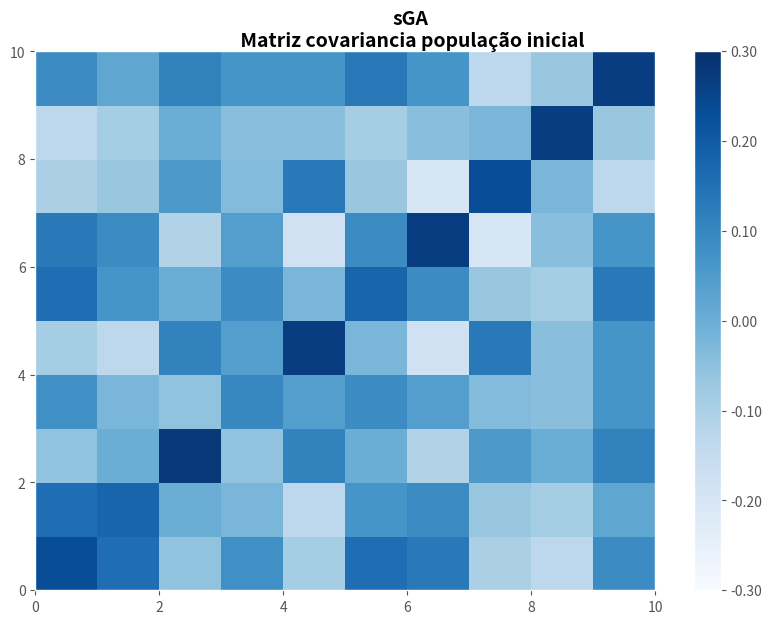
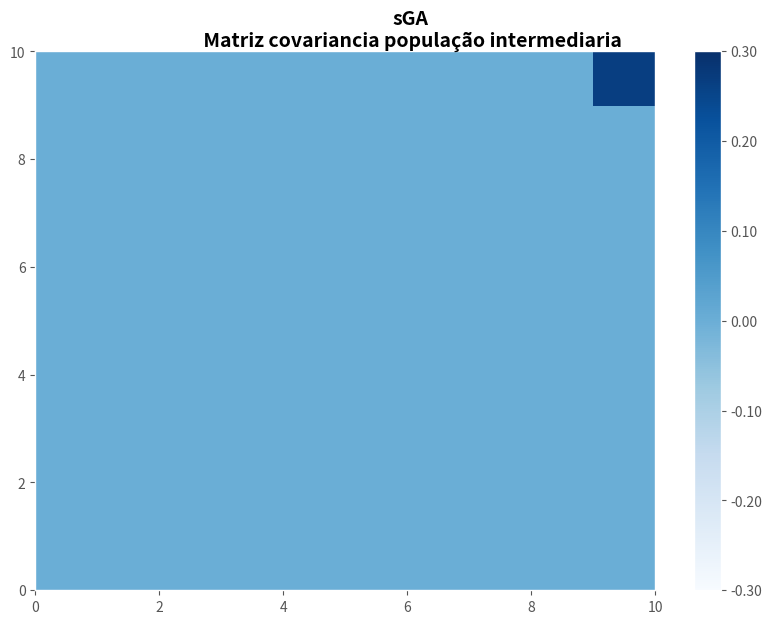
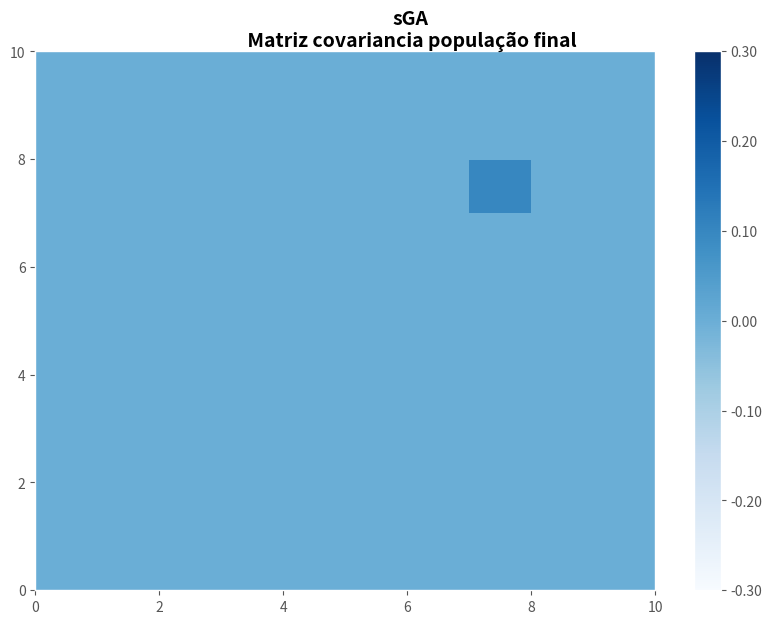
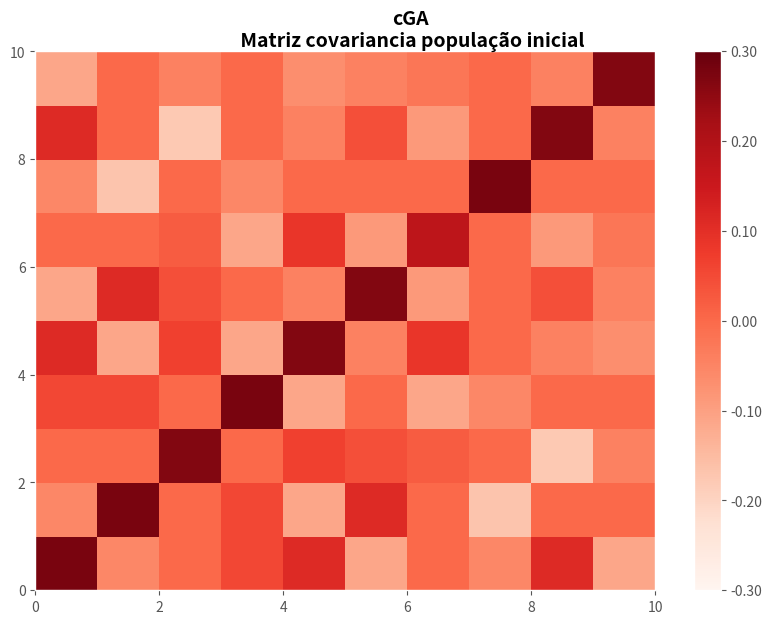
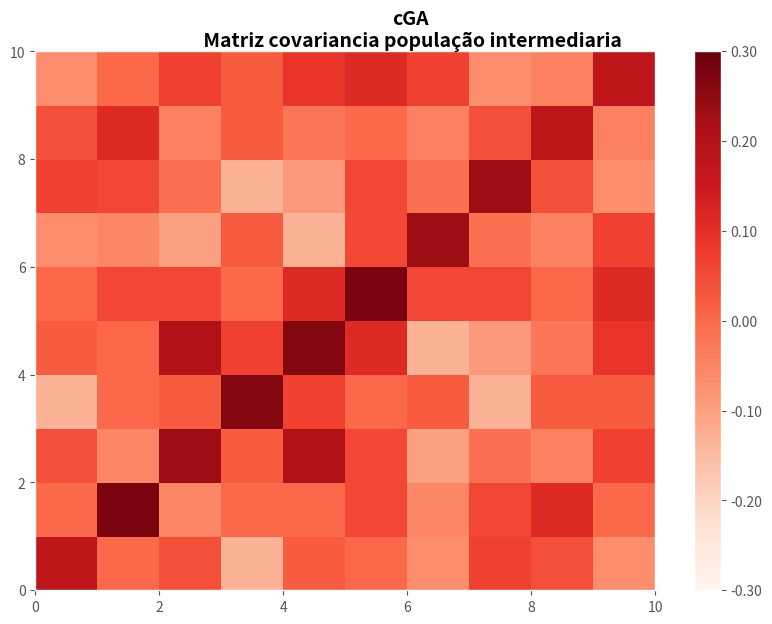
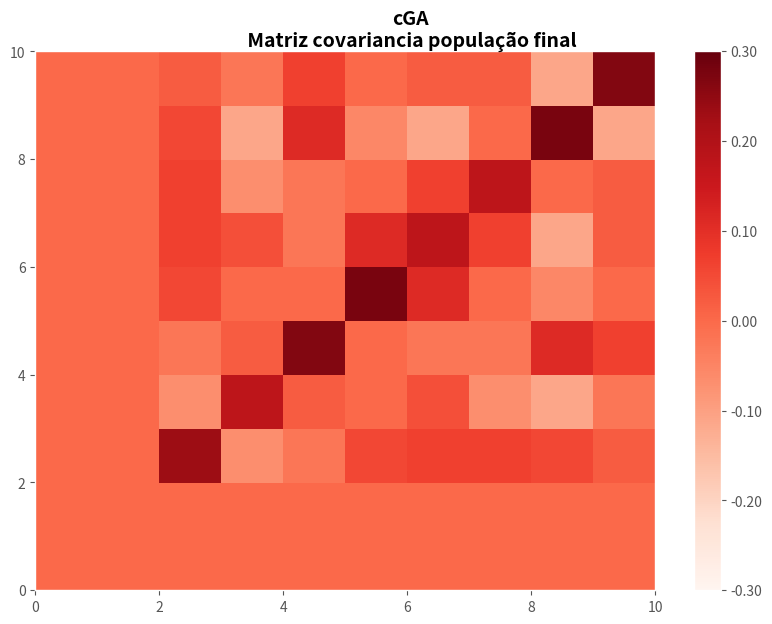

Write the Python code that produced these figures, in order.
## ALGORITMO GENETICO COMPACTO POP COMPLETO e SIMPLES FTRAP5 MATRIZ COVARIANCIA
import random
import matplotlib as mpl
import matplotlib.pyplot as plt
import matplotlib.ticker as ticker
import numpy
plt.style.use('ggplot')

mc_sga = {}
mc_cga = {}

###################          SGA        ###################

def generate_pop_sga(size,population_size):
    sga_vector_pop = []

    for ps in range(population_size):
      sga_value = ''
      for s in range(size):
        sga_value += '1' if random.random() > 0.5  else '0'
      sga_vector_pop.append( {'val':sga_value,'fit':0} )

    return sga_vector_pop

def crossover_sga(size,population,mutation):
    son = population[0].copy()
    son2 = population[1].copy()

    s = son['val']
    s2 = son2['val']
    middle = random.randrange(1,size-1)
    
    son['fit'] = 0
    son2['fit'] = 0
    son['val'] = s[:middle] + s2[middle:]
    son2['val'] = s2[:middle] + s[middle:]
  
    # mutation
    child = son['val']
    child2 = son2['val']
    c1 = ""
    for c in child:
      mut = random.random()
      if(mut < mutation):
        c1+='1' if c == '0' else '0'
      else:
        c1+=c
    son['val'] = c1

    c2 = ""
    for s in child2:
      mut = random.random()
      if(mut < mutation):
        c2+='1' if s == '0' else '0'
      else:
        c2+=s
    son2['val'] = c2
    return son,son2

def matriz_covariancia(pop,name):
    n = []
    for i in pop:
      m = []
      for j in i['val']:
        m.append(int(j))
      n.append(m)

    mts = numpy.transpose(n)
    #print(mts)
    mc_sga[name] = numpy.cov(mts)

def run_sga(generations, size, population_size):
    # criação da população aleatoria
    population = generate_pop_sga(size,population_size)
    population = fitness_function_sga(population)

    matriz_covariancia(population,'inicial')
    mutation = 0.01

    # percorre as gerações
    for i in range(generations):

      mid = int(population_size/2) if int(population_size/2) % 2 == 0 else int(population_size/2)-1
      new_population = []
      
      for j in range(0,mid,2):
        new_population += crossover_sga(size,population[j:j+2],mutation)
        #print(j,new_population)

      full_pop = population + new_population
      full_pop = fitness_function_sga(full_pop)

      population = full_pop[:population_size]
      if i == int(generations/2):
        matriz_covariancia(population,'intermediaria')
      
      #print ("generation: {} and population {}".format(i + 1,population))
    matriz_covariancia(population,'final')

def sort_fit(e):
  return e['fit']

# Define fitness function (ftrap5)
def ftrap5(individual):
  u = 0
  for a in individual:
    u += int(a)
  if u < 5:
    return 4 - u
  return 5

# funcao de fitness
def fitness_function_sga(population):
  vector_fit = []

  for p in population:
    ft = 0
    individuo = p['val']
    for i in [individuo[:5], individuo[5:10], individuo[10:15]]:
      ft+= ftrap5(i)
    p['fit']= ft
    vector_fit.append(p)

  vector_fit.sort(reverse = True,key=sort_fit)
  
  return vector_fit
###################          CGA        ###################

class Solution(object):
    def __init__(self, value):
        self.value = value
        self.fitness = 0

    def calculate_fitness(self):
        self.fitness = fitness_function(self.value)

def generate_candidate(vector,population_size):
    pop=[]
    for n in range(population_size):
      value = ''
      for q in vector:
        value += "1" if random.random() < q else "0"
      pop.append(value)
    
    #print(pop)
    return Solution(pop)

def generate_vector(size):
    return [0.5] * size

def compete(a, b, a1, b1):
    if a > b:
        return a1, b1
    else:
        return b1, a1

def competition(population):
    for n in range(1,len(population.value)):
      winner,loser = compete(population.fitness[0],population.fitness[n],population.value[0],population.value[n])
    
    return winner, loser

def update_vector(vector, winner, loser, population_size):
    for i in range(len(vector)):
        if winner[i] != loser[i]:
            if winner[i] == '1':
                vector[i] += 1.0 / float(population_size)
            else:
                vector[i] -= 1.0 / float(population_size)

def matriz_covariancia_cga(pop,name):
    n = []
    for i in pop.value:
      m = []
      for j in i:
        m.append(int(j))
      n.append(m)

    mts = numpy.transpose(n)
    mc_cga[name] = numpy.cov(mts)

def run_cga(generations, size, population_size):
    # probabilidade do vetor
    vector = generate_vector(size)
    #print(vector)
    best = None
    for i in range(generations):
      population = generate_candidate(vector, population_size)
      population.calculate_fitness()
      winner, loser = competition(population)

      if i  == 0:
        matriz_covariancia_cga(population,'inicial')
      
      # verifica qual é o melhor
      if best:
          if int(winner,2) > int(best,2):
             best = winner
      else:
          best = winner
      
      update_vector(vector,winner,loser,population_size)
      if i  == int(generations/2):
        matriz_covariancia_cga(population,'intermediaria')
      
      #print ("generation: {} best value: {} best fitness: {}".format(i + 1, best, int(best,2) ) )
    matriz_covariancia_cga(population,'final')

def fitness_function(value):
  value.sort(reverse=True)

  fit =[]

  for n in value:
    ft=0
    for i in [n[:5], n[5:10], n[10:15]]:
      ft+= ftrap5(i)
    fit.append(ft)
  
  return fit

def fmt(x, pos):
  return r'{:.2f}'.format(x)

def plotgraphics_sga(name):
  hmmin, hmmax = -0.3, 0.3

  fig, axis = plt.subplots(figsize=(10, 7))
  fig.suptitle('sGA\n Matriz covariancia população '+name,
  fontsize=14, fontweight='bold', y=0.94)
  heatmap = axis.pcolor(mc_sga[name], vmin=hmmin, vmax=hmmax, cmap=plt.cm.Blues)
  plt.colorbar(heatmap, format=ticker.FuncFormatter(fmt))
  plt.show()

def plotgraphics_cga(name):
  hmmin, hmmax = -0.3, 0.3

  fig, axis = plt.subplots(figsize=(10, 7))
  fig.suptitle('cGA\n Matriz covariancia população '+name,
  fontsize=14, fontweight='bold', y=0.94)
  heatmap = axis.pcolor(mc_cga[name], vmin=hmmin, vmax=hmmax, cmap=plt.cm.Reds)
  plt.colorbar(heatmap, format=ticker.FuncFormatter(fmt))
  plt.show()
  

run_sga(10, 10, 10)
run_cga(10, 10, 10)
plotgraphics_sga('inicial')
plotgraphics_sga('intermediaria')
plotgraphics_sga('final')
plotgraphics_cga('inicial')
plotgraphics_cga('intermediaria')
plotgraphics_cga('final')